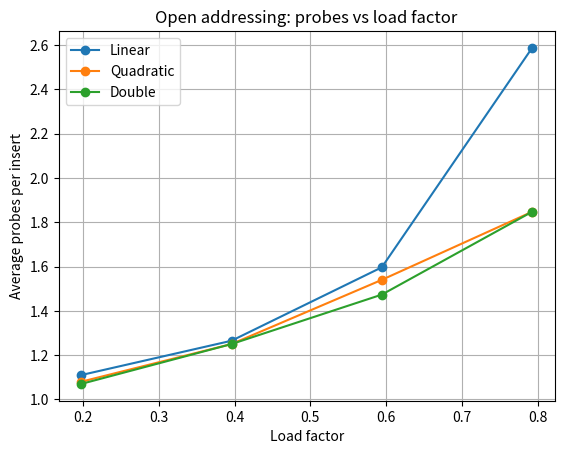

Reproduce this figure in Python.
import random

SIZE = 101
EMPTY = -1

def linear(k, i):
    return (k % SIZE + i) % SIZE

def quadratic(k, i):
    return (k % SIZE + i * i) % SIZE

def double(k, i):
    return (k % SIZE + i * (8 - k % 8)) % SIZE

TECHNIQUES = {"Linear": linear, "Quadratic": quadratic, "Double": double}

def insert(table, k, probe):
    """Insert k and return (probes_used, success). Counts every index checked."""
    probes = 0
    for i in range(SIZE):
        idx = probe(k, i)
        probes += 1
        if table[idx] == EMPTY:
            table[idx] = k
            return probes, True
    return probes, False              # gave up after SIZE probes

def experiment(n, probe):
    keys = random.sample(range(1, 1000), n)
    table = [EMPTY] * SIZE
    total = fails = 0
    for k in keys:
        p, ok = insert(table, k, probe)
        total += p
        if not ok:
            fails += 1
    return total / n, fails

RUNS = 5
results = {name: [] for name in TECHNIQUES}
failures = {name: 0 for name in TECHNIQUES}

print(f"{'N':<5}{'Load':<8}{'Linear':<10}{'Quadratic':<12}{'Double':<10}")
for n in (20, 40, 60, 80):
    row = {}
    for name, probe in TECHNIQUES.items():
        avgs = []
        for _ in range(RUNS):
            avg, fails = experiment(n, probe)
            avgs.append(avg)
            failures[name] += fails
        row[name] = sum(avgs) / RUNS
        results[name].append(row[name])
    print(f"{n:<5}{n / SIZE:<8.2f}{row['Linear']:<10.2f}"
          f"{row['Quadratic']:<12.2f}{row['Double']:<10.2f}")

print("Total insert failures:", failures)

# ---- Bonus: matplotlib plot ----
try:
    import matplotlib.pyplot as plt
    loads = [n / SIZE for n in (20, 40, 60, 80)]
    for name, vals in results.items():
        plt.plot(loads, vals, marker="o", label=name)
    plt.xlabel("Load factor")
    plt.ylabel("Average probes per insert")
    plt.title("Open addressing: probes vs load factor")
    plt.legend()
    plt.grid(True)
    plt.show()
except ImportError:
    print("matplotlib not installed: pip install matplotlib")
